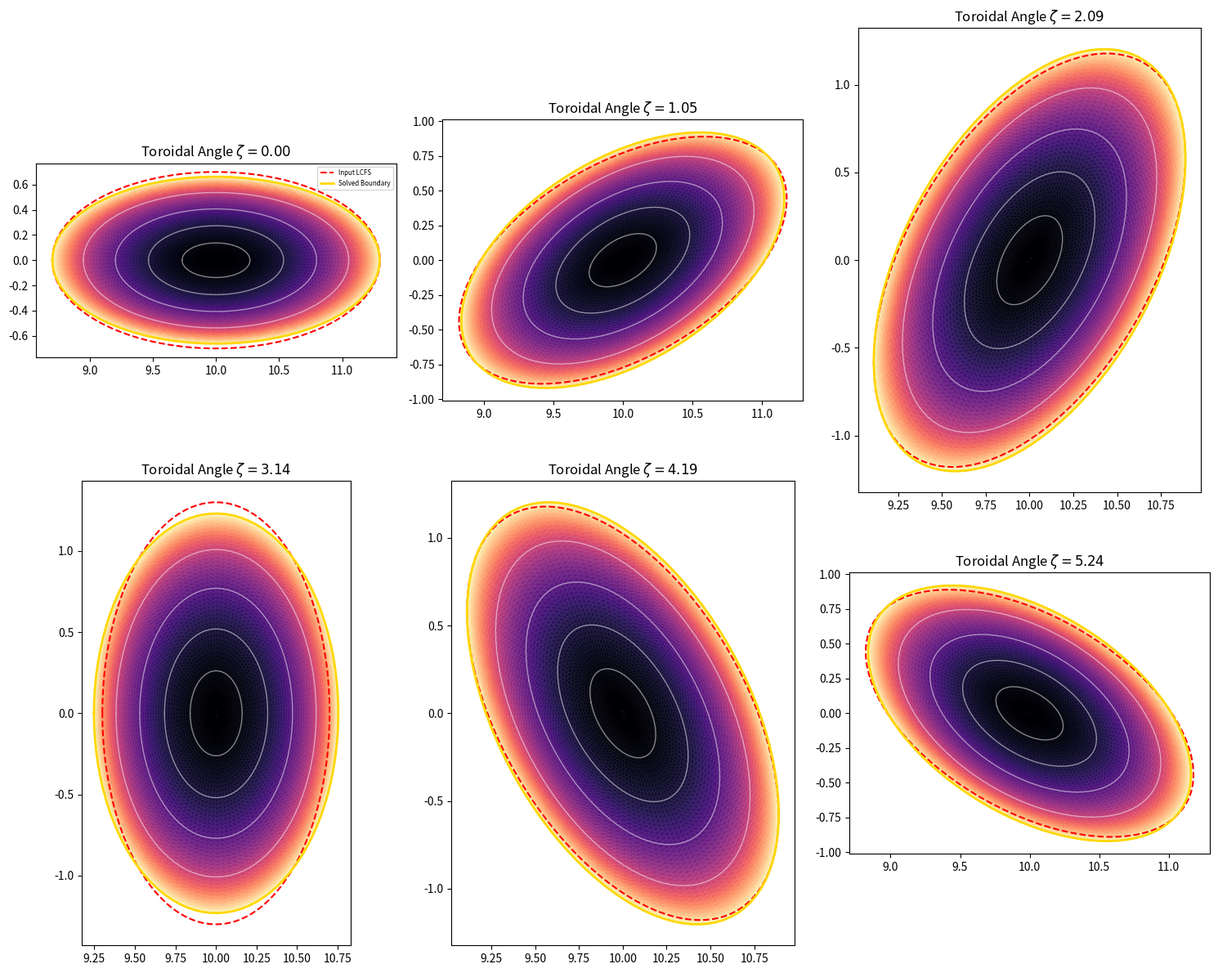

The matplotlib source for this figure:
import numpy as np
from scipy.optimize import least_squares
from scipy.special import roots_legendre
import matplotlib.pyplot as plt

class VEQ3D_Solver:
    def __init__(self):
        # 1. 物理常数 (严格回归 SI 单位制以对齐 DESC)
        self.Nt = 1                  # 周期数
        self.Phi_a = 1.0             # 总环向磁通 (Wb)
        self.mu_0 = 4 * np.pi * 1e-7 # 真空磁导率 (H/m)
        
        # 2. 离散化网格 (Nr=24, 角向网格采用 2^n 以优化 FFT)
        self.Nr = 24                  
        self.Nt_grid = 32            
        self.Nz_grid = 16             
        
        rho_nodes, self.rho_weights = roots_legendre(self.Nr)
        # 映射到 [0, 1] 区间
        self.rho = 0.5 * (rho_nodes + 1)
        self.rho_weights *= 0.5
        
        # 预计算勒让德谱微分矩阵 D (用于径向谱求导)
        self.D_matrix = self._get_legendre_diff_matrix(self.rho)
        
        # 预计算 FFT 波数向量 (用于角向高精度谱求导)
        self.k_th = np.fft.fftfreq(self.Nt_grid, d=1.0/self.Nt_grid)[None, :, None]
        self.k_ze = np.fft.fftfreq(self.Nz_grid, d=1.0/self.Nz_grid)[None, None, :]
        
        self.theta = np.linspace(0, 2*np.pi, self.Nt_grid, endpoint=False)
        self.zeta = np.linspace(0, 2*np.pi, self.Nz_grid, endpoint=False)
        self.dtheta = 2 * np.pi / self.Nt_grid
        self.dzeta = 2 * np.pi / self.Nz_grid
        
        self.RHO, self.TH, self.ZE = np.meshgrid(self.rho, self.theta, self.zeta, indexing='ij')
        self.weights_3d = self.rho_weights[:, None, None]

        self.X_edge = {} 
        # 执行边界拟合
        self.fit_boundary()
        
        # 自适应预条件权重
        self.res_scales = np.ones(21)
        self._initialize_scaling()

    def _get_legendre_diff_matrix(self, x):
        """计算非均匀节点下的高精度谱微分矩阵"""
        n = len(x)
        D = np.zeros((n, n))
        w = np.ones(n)
        for i in range(n):
            for j in range(n):
                if i != j: w[i] *= (x[i] - x[j])
        w = 1.0 / w
        for i in range(n):
            for j in range(n):
                if i != j:
                    D[i, j] = (w[j] / w[i]) / (x[i] - x[j])
            D[i, i] = -np.sum(D[i, :])
        return D

    def _initialize_scaling(self):
        print(">>> 正在执行物理量纲归一化预条件...")
        x0 = np.zeros(21); x0[15] = 0.05
        raw_res = self.compute_physics(x0, apply_scaling=False)
        self.res_scales = np.maximum(np.abs(raw_res), 1e-3)

    def get_profiles(self, rho):
        """第7节: 恢复 SI 物理压强剖面"""
        P_scale = 1.8e4 
        P = P_scale * (rho**2 - 1)**2
        dP_drho = P_scale * 4 * rho * (rho**2 - 1)
        Phi_prime = 2 * rho * self.Phi_a
        iota = 1.0 + 1.5 * rho**2
        psi_prime = iota * Phi_prime
        return P, dP_drho, psi_prime, Phi_prime

    def compute_psi(self, rho):
        return self.Phi_a * (rho**2 + 0.75 * rho**4)

    def fit_boundary(self):
        """预拟合几何边界 (LCFS) - 修正了致命的初始猜值坍缩问题"""
        print(">>> 正在拟合目标边界位形...")
        th_f = np.linspace(0, 2*np.pi, 40); ze_f = np.linspace(0, 2*np.pi, 20)
        TH_F, ZE_F = np.meshgrid(th_f, ze_f)
        
        R_target = 10 - np.cos(TH_F) - 0.3 * np.cos(TH_F + ZE_F)
        Z_target = np.sin(TH_F) - 0.3 * np.sin(TH_F + ZE_F)

        def boundary_residuals(p):
            R0, Z0, h0, h1c, h1s, v0, v1c, v1s, a0, a1c, a1s, k0, k1c, k1s, c00, c01c, c01s, c00z, c01cz, c01sz = p
            h = h0 + h1c*np.cos(ZE_F) + h1s*np.sin(ZE_F)
            v = v0 + v1c*np.cos(ZE_F) + v1s*np.sin(ZE_F)
            a = a0 + a1c*np.cos(ZE_F) + a1s*np.sin(ZE_F)
            k = k0 + k1c*np.cos(ZE_F) + k1s*np.sin(ZE_F)
            c0R = c00 + c01c*np.cos(ZE_F) + c01s*np.sin(ZE_F)
            c0Z = c00z + c01cz*np.cos(ZE_F) + c01sz*np.sin(ZE_F)
            R_mod = R0 + h + a * np.cos(TH_F + c0R)
            Z_mod = Z0 + v + k * a * np.sin(TH_F + c0Z)
            return np.concatenate([(R_mod - R_target).flatten(), (Z_mod - Z_target).flatten()])

        # 索引: 8 是 a0, 11 是 k0, 14 是 c00 (变分初始相位设为 pi)
        p0 = [10.0, 0, 0, 0, 0, 0, 0, 0, 1.0, 0, 0, 1.0, 0, 0, np.pi, 0, 0, 0, 0, 0]
        res = least_squares(boundary_residuals, p0, method='trf', ftol=1e-12)
        keys = ['R0', 'Z0', 'h0', 'h1c', 'h1s', 'v0', 'v1c', 'v1s', 'a0', 'a1c', 'a1s', 'k0', 'k1c', 'k1s', 'c00', 'c01c', 'c01s', 'c00z', 'c01cz', 'c01sz']
        self.X_edge = {k: v for k, v in zip(keys, res.x)}
        print(f"    边界预拟合完成，Cost: {res.cost:.4e}")

    def compute_geometry(self, x_core, rho, theta, zeta):
        fac = 1.0 - rho**2
        L_fac = rho**2 * fac # 消除磁轴奇异性
        
        c0R = (self.X_edge['c00'] + x_core[0]*fac) + (self.X_edge['c01c'] + x_core[1]*fac)*np.cos(zeta) + (self.X_edge['c01s'] + x_core[2]*fac)*np.sin(zeta)
        c0Z = (self.X_edge['c00z'] + x_core[3]*fac) + (self.X_edge['c01cz'] + x_core[4]*fac)*np.cos(zeta) + (self.X_edge['c01sz'] + x_core[5]*fac)*np.sin(zeta)
        h = (self.X_edge['h0'] + x_core[6]*fac) + (self.X_edge['h1c'] + x_core[7]*fac)*np.cos(zeta) + (self.X_edge['h1s'] + x_core[8]*fac)*np.sin(zeta)
        v = (self.X_edge['v0'] + x_core[9]*fac) + (self.X_edge['v1c'] + x_core[10]*fac)*np.cos(zeta) + (self.X_edge['v1s'] + x_core[11]*fac)*np.sin(zeta)
        k = (self.X_edge['k0'] + x_core[12]*fac) + (self.X_edge['k1c'] + x_core[13]*fac)*np.cos(zeta) + (self.X_edge['k1s'] + x_core[14]*fac)*np.sin(zeta)
        a = (self.X_edge['a0'] + x_core[15]*fac) + (self.X_edge['a1c'] + x_core[16]*fac)*np.cos(zeta) + (self.X_edge['a1s'] + x_core[17]*fac)*np.sin(zeta)
        
        R = self.X_edge['R0'] + h + rho * a * np.cos(theta + c0R)
        Z = self.X_edge['Z0'] + v + k * rho * a * np.sin(theta + c0Z)
        Lambda = L_fac * (x_core[18] * np.sin(theta + zeta) + x_core[19] * np.sin(theta) + x_core[20] * np.sin(theta - zeta))
        return R, Z, theta+c0R, theta+c0Z, a, k, Lambda

    def compute_physics(self, x_core, apply_scaling=True):
        """核心物理计算：修复 Lt 解析性、雅可比平滑性与物理惩罚"""
        rho, theta, zeta = self.RHO, self.TH, self.ZE
        fac, dfac = 1.0 - rho**2, -2.0 * rho
        L_fac = rho**2 * fac
        cz, sz = np.cos(zeta), np.sin(zeta)
        
        def spectral_grad_th(f):
            return np.real(np.fft.ifft(1j * self.k_th * np.fft.fft(f, axis=1), axis=1))

        def spectral_grad_ze(f):
            return np.real(np.fft.ifft(1j * self.k_ze * np.fft.fft(f, axis=2), axis=2))

        # 1. 解析几何导数
        def eval_derivs(edge, core, cz, sz):
            val = (edge[0]+core[0]*fac) + (edge[1]+core[1]*fac)*cz + (edge[2]+core[2]*fac)*sz
            dr = core[0]*dfac + core[1]*dfac*cz + core[2]*dfac*sz
            dz = -(edge[1]+core[1]*fac)*sz + (edge[2]+core[2]*fac)*cz
            return val, dr, dz

        h, hr, hz = eval_derivs([self.X_edge['h0'], self.X_edge['h1c'], self.X_edge['h1s']], x_core[6:9], cz, sz)
        v, vr, vz = eval_derivs([self.X_edge['v0'], self.X_edge['v1c'], self.X_edge['v1s']], x_core[9:12], cz, sz)
        k, kr, kz = eval_derivs([self.X_edge['k0'], self.X_edge['k1c'], self.X_edge['k1s']], x_core[12:15], cz, sz)
        a, ar, az = eval_derivs([self.X_edge['a0'], self.X_edge['a1c'], self.X_edge['a1s']], x_core[15:18], cz, sz)
        c0R, c0Rr, c0Rz = eval_derivs([self.X_edge['c00'], self.X_edge['c01c'], self.X_edge['c01s']], x_core[0:3], cz, sz)
        c0Z, c0Zr, c0Zz = eval_derivs([self.X_edge['c00z'], self.X_edge['c01cz'], self.X_edge['c01sz']], x_core[3:6], cz, sz)

        thR, thZ = theta + c0R, theta + c0Z
        R = self.X_edge['R0'] + h + rho * a * np.cos(thR)
        Z = self.X_edge['Z0'] + v + k * rho * a * np.sin(thZ)
        
        Rr = hr + a*np.cos(thR) + rho*ar*np.cos(thR) - rho*a*np.sin(thR)*c0Rr
        Rt = -rho*a*np.sin(thR)
        Rz = hz + rho*az*np.cos(thR) - rho*a*np.sin(thR)*c0Rz
        
        Zr = vr + kr*rho*a*np.sin(thZ) + k*a*np.sin(thZ) + k*rho*ar*np.sin(thZ) + k*rho*a*np.cos(thZ)*c0Zr
        Zt = k*rho*a*np.cos(thZ)
        Zz = vz + kz*rho*a*np.sin(thZ) + k*rho*az*np.sin(thZ) + k*rho*a*np.cos(thZ)*c0Zz

        # 2. 真实度规计算 (使用平滑非零逼近)
        det_phys = Rr * Zt - Rt * Zr
        det_safe = 0.5 * (det_phys + np.sqrt(det_phys**2 + 1e-8))
        sqrt_g = (R / self.Nt) * det_safe
        
        g_rr, g_tt = Rr**2 + Zr**2, Rt**2 + Zt**2
        g_zz = Rz**2 + (R/self.Nt)**2 + Zz**2 
        g_rt, g_rz, g_tz = Rr*Rt+Zr*Zt, Rr*Rz+Zr*Zz, Rt*Rz+Zt*Zz

        # 3. 磁场计算 (Lt 修正为基于原始角坐标计算精确 Lt)
        L1n1, L10, L11 = x_core[18:21]
        Lt = L_fac * (L1n1 * np.cos(theta + zeta) + L10 * np.cos(theta) + L11 * np.cos(theta - zeta))
        Lz = L_fac * (L1n1 * np.cos(theta + zeta) - L11 * np.cos(theta - zeta))
        
        P, dP, psip, Phip = self.get_profiles(rho)
        Bt_sup = (psip - Lz) / (2 * np.pi * sqrt_g)
        Bz_sup = (Phip + Lt) / (2 * np.pi * sqrt_g)

        Br_sub = g_rt * Bt_sup + g_rz * Bz_sup
        Bt_sub = g_tt * Bt_sup + g_tz * Bz_sup
        Bz_sub = g_tz * Bt_sup + g_zz * Bz_sup

        # 4. 电流与平衡算子 (使用谱微分矩阵与 FFT)
        dBt_drho = np.tensordot(self.D_matrix, Bt_sub, axes=(1, 0))
        dBz_drho = np.tensordot(self.D_matrix, Bz_sub, axes=(1, 0))

        Jz_sup = (dBt_drho - spectral_grad_th(Br_sub)) / sqrt_g
        Jt_sup = (spectral_grad_ze(Br_sub) - dBz_drho) / sqrt_g
        Jr_sup = (spectral_grad_th(Bz_sub) - spectral_grad_ze(Bt_sub)) / sqrt_g

        Jr_phys = Jr_sup / self.mu_0
        G_rho = dP - sqrt_g * (Jt_sup * Bz_sup - Jz_sup * Bt_sup) / self.mu_0
        rho_R, rho_Z = Zt/det_safe, -Rt/det_safe
        th_R, th_Z = -Zr/det_safe, Rr/det_safe
        GR = (rho_R * G_rho + (Jr_phys / (2 * np.pi)) * (th_R * Phip))
        GZ = (rho_Z * G_rho + (Jr_phys / (2 * np.pi)) * (th_Z * Phip))

        # 5. 变分残差构造
        residuals = []
        kernels = [
            -fac * rho * a * np.sin(thR), -fac * rho * a * np.sin(thR) * cz, -fac * rho * a * np.sin(thR) * sz, # c0R
            fac * k * rho * a * np.cos(thZ), fac * k * rho * a * np.cos(thZ) * cz, fac * k * rho * a * np.cos(thZ) * sz, # c0Z
            fac, fac * cz, fac * sz, # h
            fac, fac * cz, fac * sz, # v
            fac * rho * a * np.sin(thZ), fac * rho * a * np.sin(thZ) * cz, fac * rho * a * np.sin(thZ) * sz, # k 
            fac * rho * np.cos(thR), fac * rho * np.cos(thR) * cz, fac * rho * np.cos(thR) * sz # a 
        ]
        
        dV = self.dtheta * self.dzeta
        for i in range(18):
            if i < 3 or (6 <= i < 9): term = GR * kernels[i]
            elif (3 <= i < 6) or (9 <= i < 15): term = GZ * kernels[i]
            else:
                kR, kZ = kernels[i], fac * k * rho * np.sin(thZ) * (1 if i==15 else (cz if i==16 else sz))
                term = GR * kR + GZ * kZ
            residuals.append(np.sum(sqrt_g * term * self.weights_3d) * dV)

        for m, n in [(1, -1), (1, 0), (1, 1)]:
            test_function = L_fac * np.sin(m * self.TH - n * self.ZE)
            res_L = np.sum(sqrt_g * Jr_phys * test_function * self.weights_3d) * dV
            residuals.append(res_L)
            
        final_res = np.array(residuals)
        if apply_scaling: 
            final_res = final_res / self.res_scales
            
        # --- 核心修复：保护磁轴物理奇点，仅惩罚真实的网格翻转 (det_phys < -1e-4) ---
        if np.any(det_phys < -1e-4):
            # 采用乘性惩罚，避免广播机制破坏残差独立性
            penalty = np.sum(np.where(det_phys < -1e-4, 100.0 * (-1e-4 - det_phys)**2, 0))
            final_res = final_res * (1.0 + penalty)  
            
        return final_res

    def print_final_parameters(self, x_core):
        """按照 VEQ-3D 命名规则输出所有拟合参数最后的值"""
        print("\n" + "="*60)
        print(f"{'VEQ-3D 拟合参数报告 (Final Parameters)':^60}")
        print("="*60)
        
        # 1. 边界参数 (X_edge)
        print(f"\n[1] 边界固定参数 (X_edge - LCFS Definition):")
        print("-" * 60)
        edge_map = [
            ("R0", "大半径中心偏移"), ("Z0", "垂直中心偏移"),
            ("h0", "水平位移常数 harmonic"), ("h1c", "水平位移 cos(zeta)"), ("h1s", "水平位移 sin(zeta)"),
            ("v0", "垂直位移常数 harmonic"), ("v1c", "垂直位移 cos(zeta)"), ("v1s", "垂直位移 sin(zeta)"),
            ("a0", "截面小半径常数"), ("a1c", "截面小半径 cos(zeta)"), ("a1s", "截面小半径 sin(zeta)"),
            ("k0", "拉长比常数"), ("k1c", "拉长比 cos(zeta)"), ("k1s", "拉长比 sin(zeta)"),
            ("c00", "R变分角相位常数"), ("c01c", "R变分角 cos(zeta)"), ("c01s", "R变分角 sin(zeta)"),
            ("c00z", "Z变分角相位常数"), ("c01cz", "Z变分角 cos(zeta)"), ("c01sz", "Z变分角 sin(zeta)")
        ]
        for key, desc in edge_map:
            val = self.X_edge.get(key, 0.0)
            print(f"{key:<8} | {val:>15.8e} | {desc}")

        # 2. 核心待求参数 (X_core - Radial Variation Coefficients)
        print(f"\n[2] 核心平衡参数 (X_core - Coefficients of (1-rho^2)):")
        print("-" * 60)
        core_names = [
            "c00_1", "c01c_1", "c01s_1",       # c0R radial coefs
            "c00z_1", "c01cz_1", "c01sz_1",    # c0Z radial coefs
            "h0_1", "h1c_1", "h1s_1",          # h radial coefs
            "v0_1", "v1c_1", "v1s_1",          # v radial coefs
            "k0_1", "k1c_1", "k1s_1",          # k radial coefs
            "a0_1", "a1c_1", "a1s_1"           # a radial coefs
        ]
        for i, name in enumerate(core_names):
            print(f"{name:<8} | {x_core[i]:>15.8e} | {name.split('_')[0]} 的径向演化系数")

        # 3. 流函数参数 (Lambda_mn)
        print(f"\n[3] 流函数参数 (Lambda_mn - Coefficients of rho^2(1-rho^2)):")
        print("-" * 60)
        lambda_modes = [("1,-1", "L_1n1_1"), ("1,0", "L_10_1"), ("1,1", "L_11_1")]
        for i, (mode, name) in enumerate(lambda_modes):
            val = x_core[18+i]
            print(f"{name:<8} | {val:>15.8e} | (m,n)=({mode}) 谐波振幅")
            
        print("="*60 + "\n")

    def solve(self):
        print(">>> 启动 VEQ-3D 谱精度平衡求解器 (修复磁轴惩罚与几何初值)...")
        x0 = np.zeros(21); x0[15] = 0.05
        res = least_squares(self.compute_physics, x0, method='trf', xtol=1e-11, ftol=1e-11, max_nfev=500)
        
        print(f">>> 最终收敛范数: {np.linalg.norm(res.fun):.4e}")
        
        # 输出最终参数
        self.print_final_parameters(res.x)
        
        self.plot_equilibrium(res.x)
        return res.x

    def plot_equilibrium(self, x_core):
        """可视化输出，包含精确的输入边界参考"""
        zetas = [0, np.pi/3, 2*np.pi/3, np.pi, 4*np.pi/3, 5*np.pi/3]
        fig, axes = plt.subplots(2, 3, figsize=(15, 12))
        axes = axes.flatten()
        rp = np.linspace(0, 1, 50); tp = np.linspace(0, 2*np.pi, 100)
        R_P, T_P = np.meshgrid(rp, tp); PSI_P = self.compute_psi(R_P)
        for i, zv in enumerate(zetas):
            ax = axes[i]; Rm, Zm = [], []
            for r, t in zip(R_P.flatten(), T_P.flatten()):
                rg = self.compute_geometry(x_core, r, t, zv)
                Rm.append(rg[0]); Zm.append(rg[1])
            Rm = np.array(Rm).reshape(R_P.shape); Zm = np.array(Zm).reshape(R_P.shape)
            ax.tripcolor(Rm.flatten(), Zm.flatten(), PSI_P.flatten(), shading='gouraud', cmap='magma', alpha=0.9)
            for r_lev in [0.2, 0.4, 0.6, 0.8, 1.0]:
                rl, zl = self.compute_geometry(x_core, r_lev, np.linspace(0, 2*np.pi, 100), zv)[:2]
                ax.plot(rl, zl, color='white', lw=1.0, alpha=0.5)
            # 绘制输入 LCFS (红色虚线)
            th_t = np.linspace(0, 2*np.pi, 200)
            ax.plot(10 - np.cos(th_t) - 0.3*np.cos(th_t+zv), np.sin(th_t) - 0.3*np.sin(th_t+zv), 'r--', lw=1.5, label='Input LCFS')
            rl_e, zl_e = self.compute_geometry(x_core, 1.0, np.linspace(0, 2*np.pi, 100), zv)[:2]
            ax.plot(rl_e, zl_e, color='#FFD700', lw=2.0, label='Solved Boundary')
            ax.set_aspect('equal'); ax.set_title(f'Toroidal Angle $\zeta={zv:.2f}$'); 
            if i == 0: ax.legend(loc='upper right', fontsize='xx-small')
        plt.tight_layout(); plt.show()

if __name__ == "__main__":
    VEQ3D_Solver().solve()
